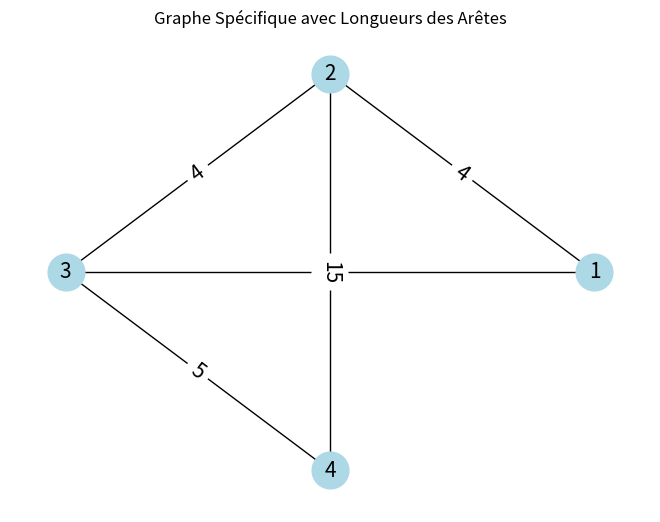
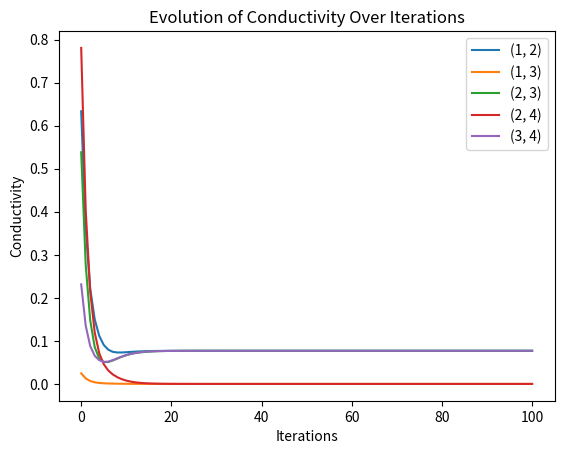

Source code (Python) for these figures, in order:
import networkx as nx
import numpy as np
import matplotlib.pyplot as plt
from sympy import symbols, Eq, solve
import random


def resoudre_systeme_avec_D(D, G):

    D12 = D[(1, 2)]
    D13 = D[(1, 3)]
    D23 = D[(2, 3)]
    D24 = D[(2, 4)]
    D34 = D[(3, 4)]


    A = np.array([
        [D13 / 12 + D12 / 4, -D12 / 4, -D13 / 12],
        [-D12 / 4, D12 / 4 + D23 / 4 + D24 / 15, -D23 / 4],
        [-D13 / 12, -D23 / 4, D13 / 12 + D23 / 4 + D34 / 5]
    ])

    # Termes constants
    b = np.array([1, 0, 0])

    # Résoudre le système
    x, y, z = np.linalg.solve(A, b)


    P = [None] * len(G.nodes())
    P[0], P[1], P[2] = x, y, z
    P[-1] = 0  # La dernière pression est toujours 0

    return P


G = nx.Graph()

# Ajouter des arêtes et des longueurs d'arêtes spécifiques
G.add_edge(1, 2, length=4)
G.add_edge(1, 3, length=12)
G.add_edge(2, 3, length=4)
G.add_edge(2, 4, length=15)
G.add_edge(3, 4, length=5)
#
# Utiliser une disposition circulaire pour visualiser le graphe
pos = nx.circular_layout(G)
#
# Dessiner le graphe
nx.draw(G, pos, with_labels=True, node_size=700, node_color='lightblue', font_size=15)
#
# Ajouter des étiquettes aux arêtes pour montrer la longueur de chaque arête
edge_labels = nx.get_edge_attributes(G, 'length')
nx.draw_networkx_edge_labels(G, pos, edge_labels=edge_labels, font_size=15)
#
# Afficher le graphe
plt.title('Graphe Spécifique avec Longueurs des Arêtes')
plt.show()


# Initialisation des variables pour l'algorithme Physarum
N = G.number_of_nodes()

D = {edge: random.random() for edge in G.edges()}
D.update({(e[1], e[0]): random.random() for e in G.edges()})


D_history = {edge: [] for edge in G.edges()}

Q = np.zeros((N, N))  # Flux à travers chaque tube

P = [None] * len(G.nodes())
cnt = 0  # Compteur d'itérations
termination_criterion = False

# Définir les nœuds de départ et de fin pour l'algorithme Physarum
N1 = 1
N2 = 4

# Algorithme Physarum
while not termination_criterion:

    for edge in D:
        if edge in D_history:
            D_history[edge].append(D[edge])

    # Définir la pression au nœud d'arrivée à 0
    P[N2 - 1] = 0  # Les indices des noeuds dans P commencent à 0

    #7

    # Résoudre le système et obtenir les pressions dans P
    P = resoudre_systeme_avec_D(D, G)
    print(P)

    #8
    # Modification ici
    pressure_values = P

    # Mise à jour des flux Qij
    for i, j in G.edges():
        pi = pressure_values[i - 1]  # Ajuster l'indexation
        pj = pressure_values[j - 1]
        Lij = G[i][j]['length']
        Q[i - 1][j - 1] = D[(i, j)] * (pi - pj) / Lij
        Q[j - 1][i - 1] = -Q[i - 1][j - 1]

    # Afficher la matrice des flux Q mise à jour
    print("Flux à travers chaque tube après mise à jour : \n", Q)

    # Mise à jour des conductivités Dij
    for i, j in G.edges():
        pi = pressure_values[i - 1]
        pj = pressure_values[j - 1]
        Lij = G[i][j]['length']
        pN2 = pressure_values[N2 - 1]
        pN1 = pressure_values[N1 - 1]
        Qij = Q[i - 1][j - 1]

        # Appliquer la formule de mise à jour pour Dij
        D[(i, j)] = 0.5 * (((Qij * (pi - pj)) / (Lij * (pN1 - pN2))) + D[(i, j)])
        D[(j, i)] = D[(i, j)]

    # Afficher les nouvelles conductivités Dij
    print("Conductivités mises à jour : ", D)


    termination_criterion = cnt >= 100
    cnt += 1




for edge, conductivities in D_history.items():
    plt.plot(conductivities, label=f'{edge}')  # Utilisez une étiquette pour identifier chaque courbe

plt.xlabel('Iterations')
plt.ylabel('Conductivity')
plt.title('Evolution of Conductivity Over Iterations')
plt.legend()  # Affiche une légende pour identifier les courbes
plt.show()
